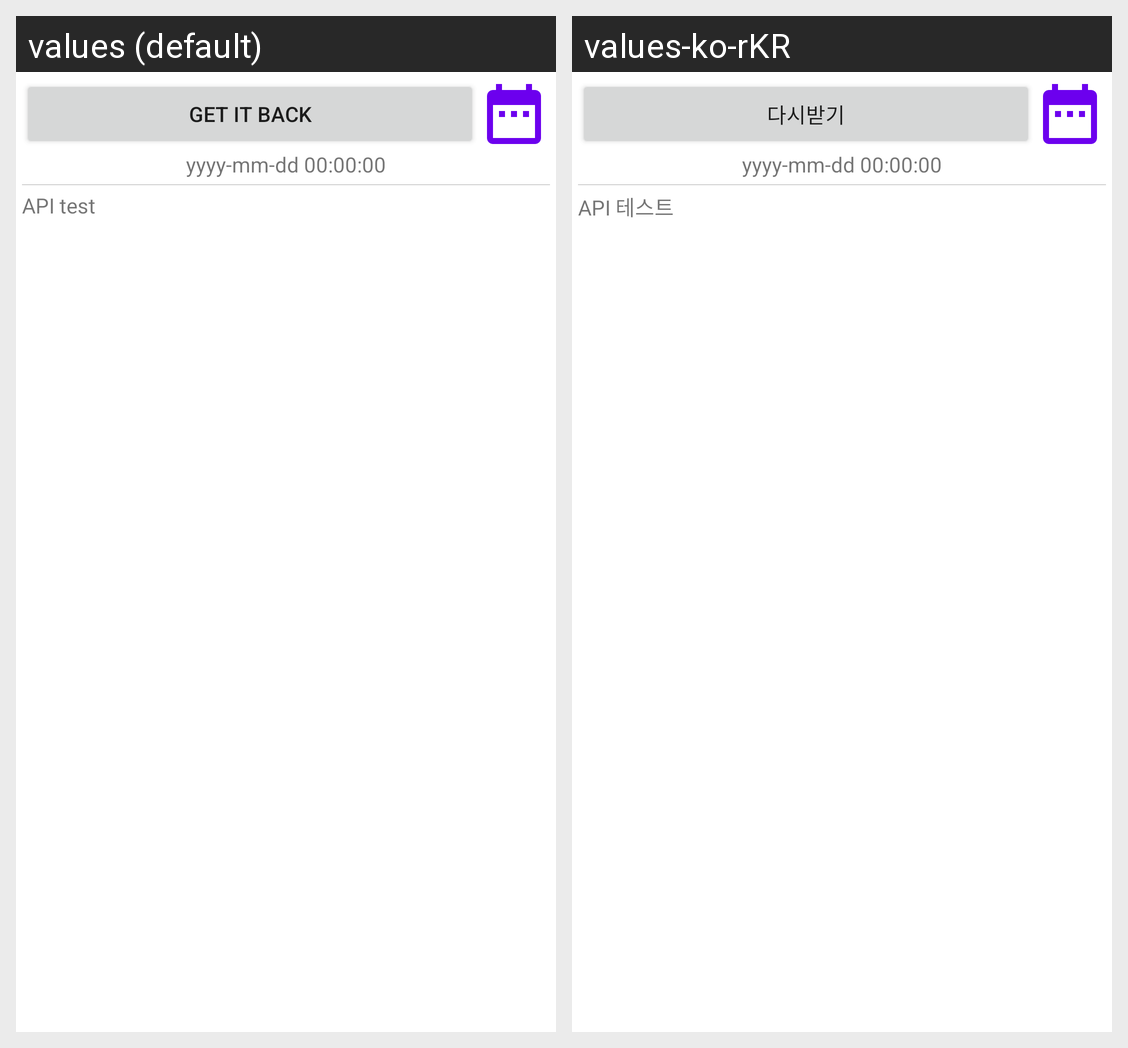

Here is an Android app screen in its default locale and in the app's own translations. Write out the translated-string differences for the strings that appear on this screen.
Android screen res/layout/activity_main.xml rendered under 2 locales, left to right: values (default), values-ko-rKR. Device: Nexus 5 (rendered at 1080×1920; each locale shown at half size, 540×960, under a caption strip naming it); theme Theme.VaccineStatus.
Strings drawn on this screen, with the default value and each locale's value (text and hints the layout hard-codes, and strings that could not be matched under every locale, appear in the picture but are not listed):

button_api_get
  values: get it back
  values-ko-rKR: 다시받기

textview_default_date
  values: yyyy-mm-dd 00:00:00
  values-ko-rKR: yyyy-mm-dd 00:00:00

textview_default_result
  values: API test
  values-ko-rKR: API 테스트
